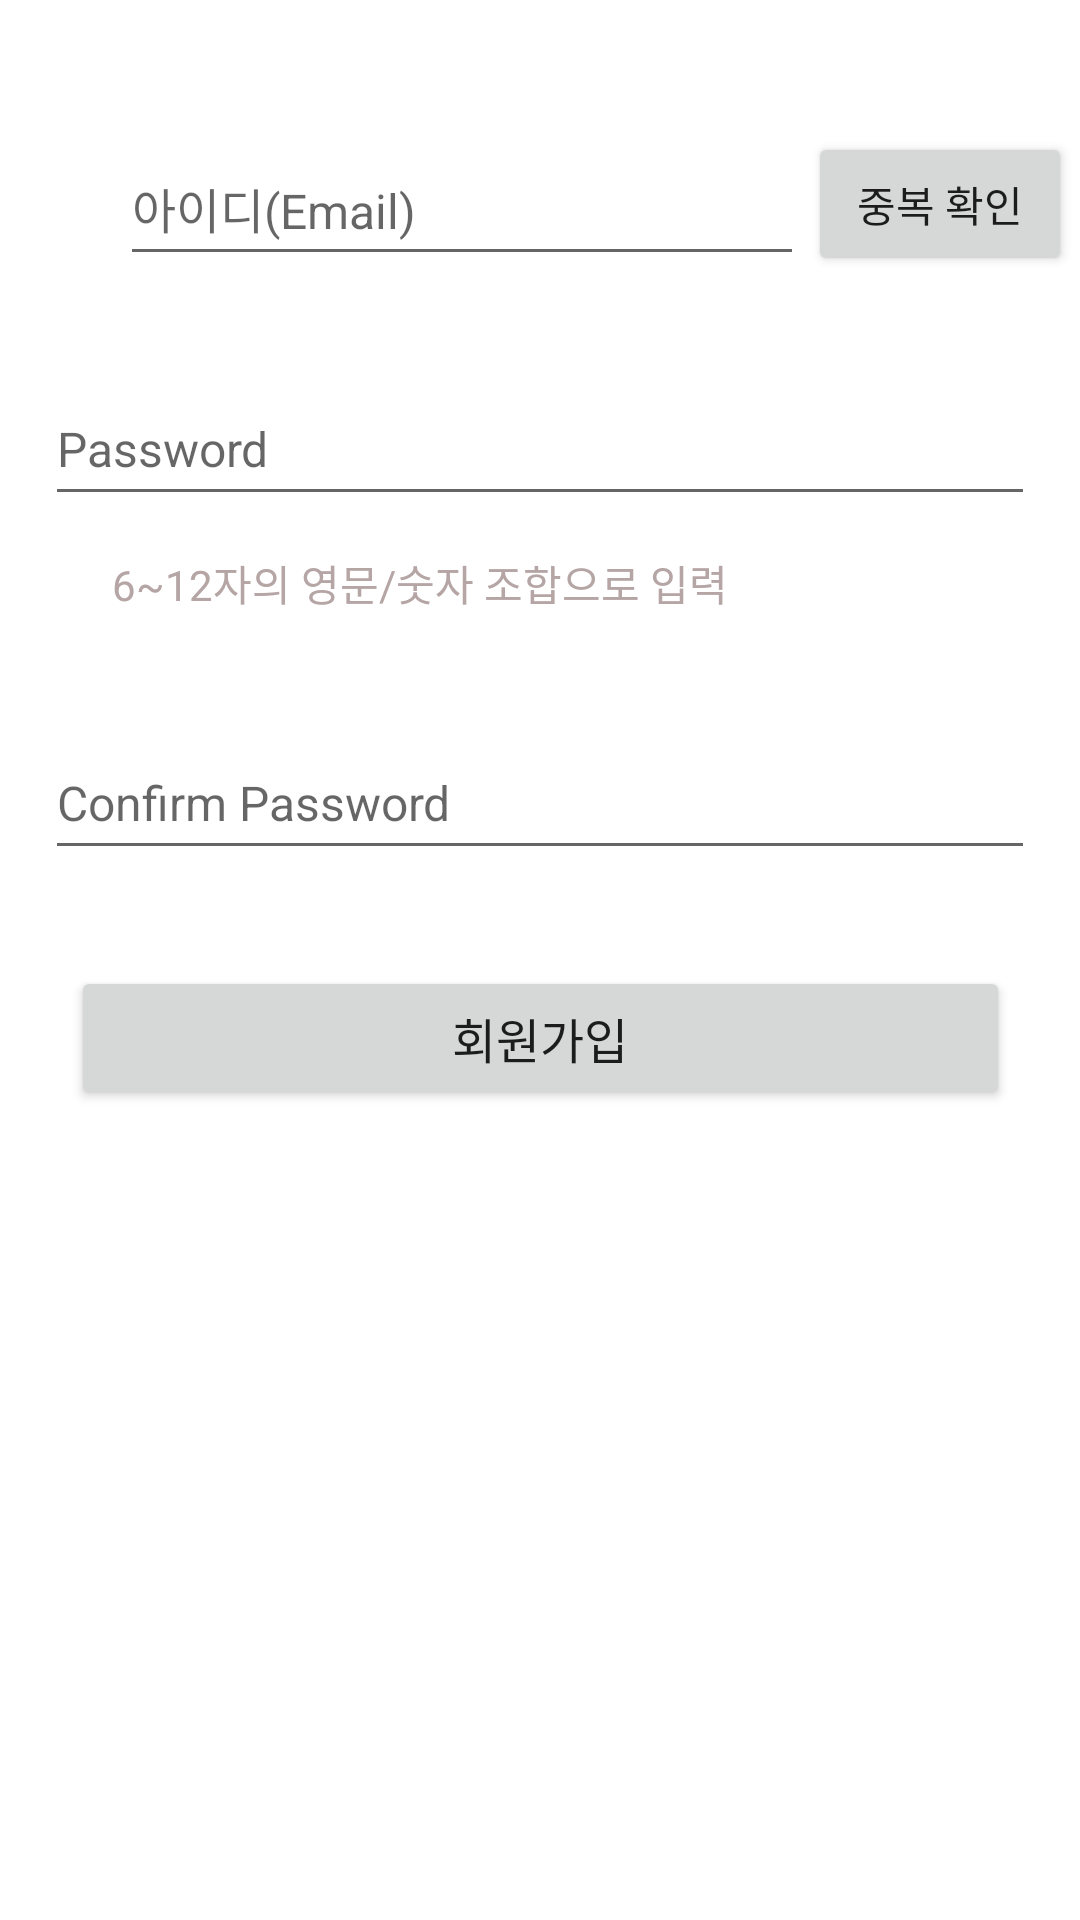

Layout XML and referenced resources for this Android screen:
<!-- AndroidManifest.xml: application theme Theme.A_SNS -->
<!-- res/layout/register_fragment.xml -->
<?xml version="1.0" encoding="utf-8"?>
<androidx.constraintlayout.widget.ConstraintLayout xmlns:android="http://schemas.android.com/apk/res/android"
    xmlns:app="http://schemas.android.com/apk/res-auto"
    xmlns:tools="http://schemas.android.com/tools"
    android:layout_width="match_parent"
    android:layout_height="match_parent">

    <Button
        android:id="@+id/register_submitBtn"
        android:layout_width="313dp"
        android:layout_height="48dp"
        android:layout_marginTop="32dp"
        android:text="회원가입"
        android:textSize="16sp"
        app:layout_constraintEnd_toEndOf="parent"
        app:layout_constraintStart_toStartOf="parent"
        app:layout_constraintTop_toBottomOf="@+id/register_editPasswordConfirm" />

    <TextView
        android:id="@+id/textView7"
        android:layout_width="256dp"
        android:layout_height="26dp"
        android:layout_marginTop="12dp"
        android:text="   6~12자의 영문/숫자 조합으로 입력"
        android:textColor="#B5A5A5"
        app:layout_constraintEnd_toEndOf="parent"
        app:layout_constraintHorizontal_bias="0.264"
        app:layout_constraintStart_toStartOf="parent"
        app:layout_constraintTop_toBottomOf="@+id/register_editPasswd" />

    <EditText
        android:id="@+id/register_editEmail"
        android:layout_width="228dp"
        android:layout_height="48dp"
        android:layout_marginStart="40dp"
        android:layout_marginTop="44dp"
        android:ems="12"
        android:hint="아이디(Email)"
        android:inputType="textEmailAddress"
        android:minHeight="48dp"
        android:textSize="16sp"
        app:layout_constraintStart_toStartOf="parent"
        app:layout_constraintTop_toTopOf="parent" />

    <EditText
        android:id="@+id/register_editPasswd"
        android:layout_width="330dp"
        android:layout_height="48dp"
        android:layout_marginTop="32dp"
        android:ems="12"
        android:hint="Password"
        android:inputType="textPassword"
        android:minHeight="48dp"
        android:textSize="16sp"
        app:layout_constraintEnd_toEndOf="parent"
        app:layout_constraintStart_toStartOf="parent"
        app:layout_constraintTop_toBottomOf="@+id/register_editEmail" />

    <EditText
        android:id="@+id/register_editPasswordConfirm"
        android:layout_width="330dp"
        android:layout_height="48dp"
        android:layout_marginTop="32dp"
        android:ems="12"
        android:hint="Confirm Password"
        android:inputType="textPassword"
        android:minHeight="48dp"
        android:textSize="16sp"
        app:layout_constraintEnd_toEndOf="parent"
        app:layout_constraintStart_toStartOf="parent"
        app:layout_constraintTop_toBottomOf="@+id/textView7" />

    <Button
        android:id="@+id/register_checkDupBtn"
        android:layout_width="wrap_content"
        android:layout_height="wrap_content"
        android:layout_marginTop="44dp"
        android:text="중복 확인"
        app:layout_constraintEnd_toEndOf="parent"
        app:layout_constraintHorizontal_bias="0.326"
        app:layout_constraintStart_toEndOf="@+id/register_editEmail"
        app:layout_constraintTop_toTopOf="parent" />

</androidx.constraintlayout.widget.ConstraintLayout>
<!-- resources referenced by this layout -->
<resources>
  <style name="Theme.A_SNS" parent="Theme.MaterialComponents.DayNight.DarkActionBar">
          
          <item name="colorPrimary">@color/purple_500</item>
          <item name="colorPrimaryVariant">@color/purple_700</item>
          <item name="colorOnPrimary">@color/white</item>
          
          <item name="colorSecondary">@color/teal_200</item>
          <item name="colorSecondaryVariant">@color/teal_700</item>
          <item name="colorOnSecondary">@color/black</item>
          
          <item name="android:statusBarColor">?attr/colorPrimaryVariant</item>
          
      </style>
  <!-- not gathered from this repository: default colours our renderer supplied (Android Studio template values) -->
  <color name="purple_500">#FF6200EE</color>
  <color name="purple_700">#FF3700B3</color>
  <color name="teal_200">#FF03DAC5</color>
  <color name="teal_700">#FF018786</color>
  <color name="black">#FF000000</color>
  <color name="white">#FFFFFFFF</color>
</resources>
